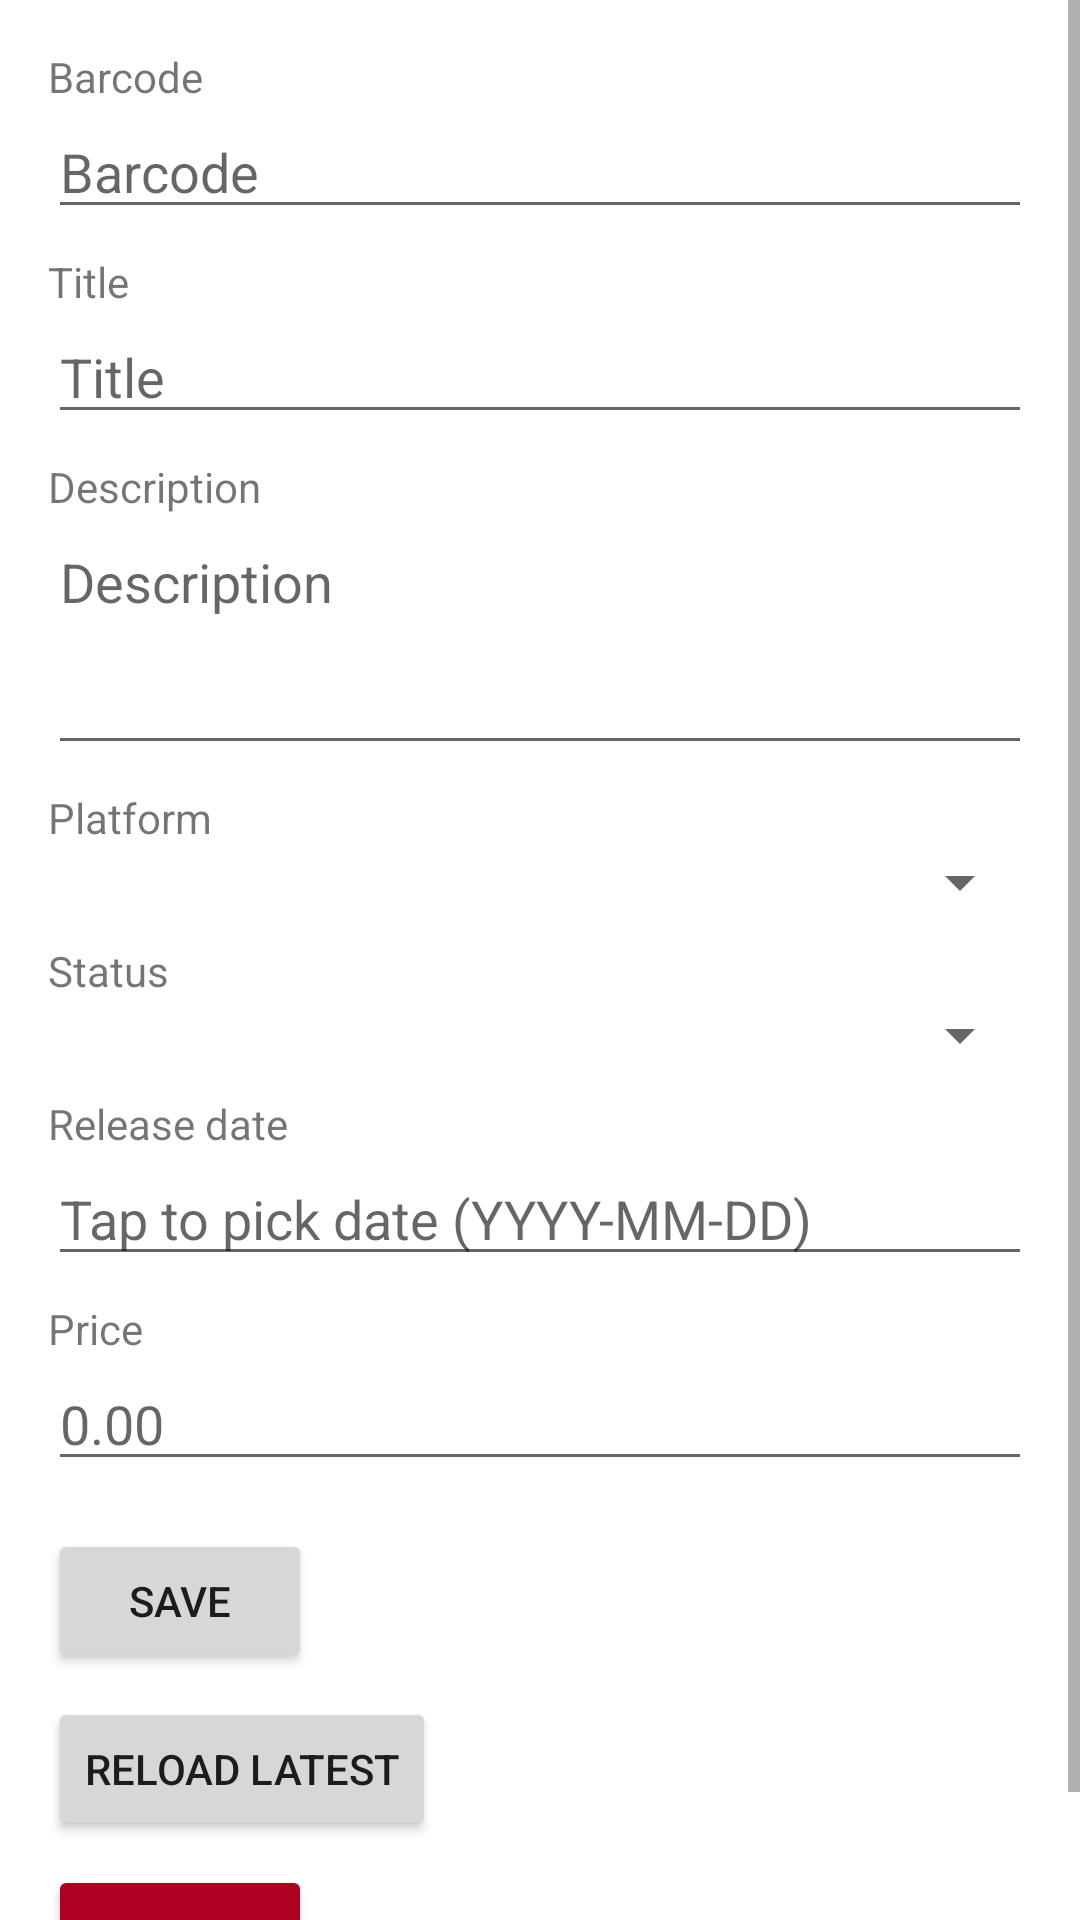

Reconstruct the res/layout file that produces this screen, plus the resources it refers to.
<!-- AndroidManifest.xml: application theme Theme.Allseating -->
<!-- res/layout/activity_edit.xml -->
<?xml version="1.0" encoding="utf-8"?>
<ScrollView
    xmlns:android="http://schemas.android.com/apk/res/android"
    android:layout_width="match_parent"
    android:layout_height="match_parent"
    android:fillViewport="true">

    <LinearLayout
        android:layout_width="match_parent"
        android:layout_height="wrap_content"
        android:orientation="vertical"
        android:padding="16dp">

        <ProgressBar
            android:id="@+id/edit_progress"
            android:layout_width="wrap_content"
            android:layout_height="wrap_content"
            android:layout_gravity="center"
            android:visibility="gone" />

        <TextView
            android:id="@+id/edit_load_error"
            android:layout_width="match_parent"
            android:layout_height="wrap_content"
            android:background="?attr/colorError"
            android:padding="12dp"
            android:textColor="@android:color/white"
            android:visibility="gone" />

        <TextView
            android:id="@+id/edit_save_error"
            android:layout_width="match_parent"
            android:layout_height="wrap_content"
            android:background="?attr/colorError"
            android:padding="12dp"
            android:textColor="@android:color/white"
            android:visibility="gone" />

        <TextView
            android:layout_width="wrap_content"
            android:layout_height="wrap_content"
            android:text="Barcode" />
        <EditText
            android:id="@+id/edit_barcode"
            android:layout_width="match_parent"
            android:layout_height="wrap_content"
            android:inputType="text"
            android:maxLength="64"
            android:hint="Barcode" />

        <TextView
            android:layout_width="wrap_content"
            android:layout_height="wrap_content"
            android:layout_marginTop="8dp"
            android:text="Title" />
        <EditText
            android:id="@+id/edit_title"
            android:layout_width="match_parent"
            android:layout_height="wrap_content"
            android:inputType="text"
            android:maxLength="200"
            android:hint="Title" />

        <TextView
            android:layout_width="wrap_content"
            android:layout_height="wrap_content"
            android:layout_marginTop="8dp"
            android:text="Description" />
        <EditText
            android:id="@+id/edit_description"
            android:layout_width="match_parent"
            android:layout_height="wrap_content"
            android:inputType="textMultiLine"
            android:maxLength="2000"
            android:minLines="3"
            android:gravity="top"
            android:hint="Description" />

        <TextView
            android:layout_width="wrap_content"
            android:layout_height="wrap_content"
            android:layout_marginTop="8dp"
            android:text="Platform" />
        <Spinner
            android:id="@+id/edit_platform"
            android:layout_width="match_parent"
            android:layout_height="wrap_content" />

        <TextView
            android:layout_width="wrap_content"
            android:layout_height="wrap_content"
            android:layout_marginTop="8dp"
            android:text="Status" />
        <Spinner
            android:id="@+id/edit_status"
            android:layout_width="match_parent"
            android:layout_height="wrap_content" />

        <TextView
            android:layout_width="wrap_content"
            android:layout_height="wrap_content"
            android:layout_marginTop="8dp"
            android:text="Release date" />
        <EditText
            android:id="@+id/edit_release_date"
            android:layout_width="match_parent"
            android:layout_height="wrap_content"
            android:inputType="date"
            android:focusable="true"
            android:clickable="true"
            android:hint="Tap to pick date (YYYY-MM-DD)" />

        <TextView
            android:layout_width="wrap_content"
            android:layout_height="wrap_content"
            android:layout_marginTop="8dp"
            android:text="Price" />
        <EditText
            android:id="@+id/edit_price"
            android:layout_width="match_parent"
            android:layout_height="wrap_content"
            android:inputType="numberDecimal"
            android:hint="0.00" />

        <Button
            android:id="@+id/edit_save"
            android:layout_width="wrap_content"
            android:layout_height="wrap_content"
            android:layout_marginTop="16dp"
            android:text="Save" />

        <Button
            android:id="@+id/edit_reload_latest"
            android:layout_width="wrap_content"
            android:layout_height="wrap_content"
            android:layout_marginTop="8dp"
            android:text="Reload latest" />

        <Button
            android:id="@+id/edit_delete"
            android:layout_width="wrap_content"
            android:layout_height="wrap_content"
            android:layout_marginTop="8dp"
            android:text="Delete"
            android:backgroundTint="?attr/colorError" />
    </LinearLayout>
</ScrollView>
<!-- resources referenced by this layout -->
<resources>
  <style name="Theme.Allseating" parent="Theme.MaterialComponents.DayNight.NoActionBar">
          <item name="colorPrimary">@color/primary</item>
          <item name="colorPrimaryVariant">@color/primary_dark</item>
          <item name="colorOnPrimary">@android:color/white</item>
      </style>
</resources>
